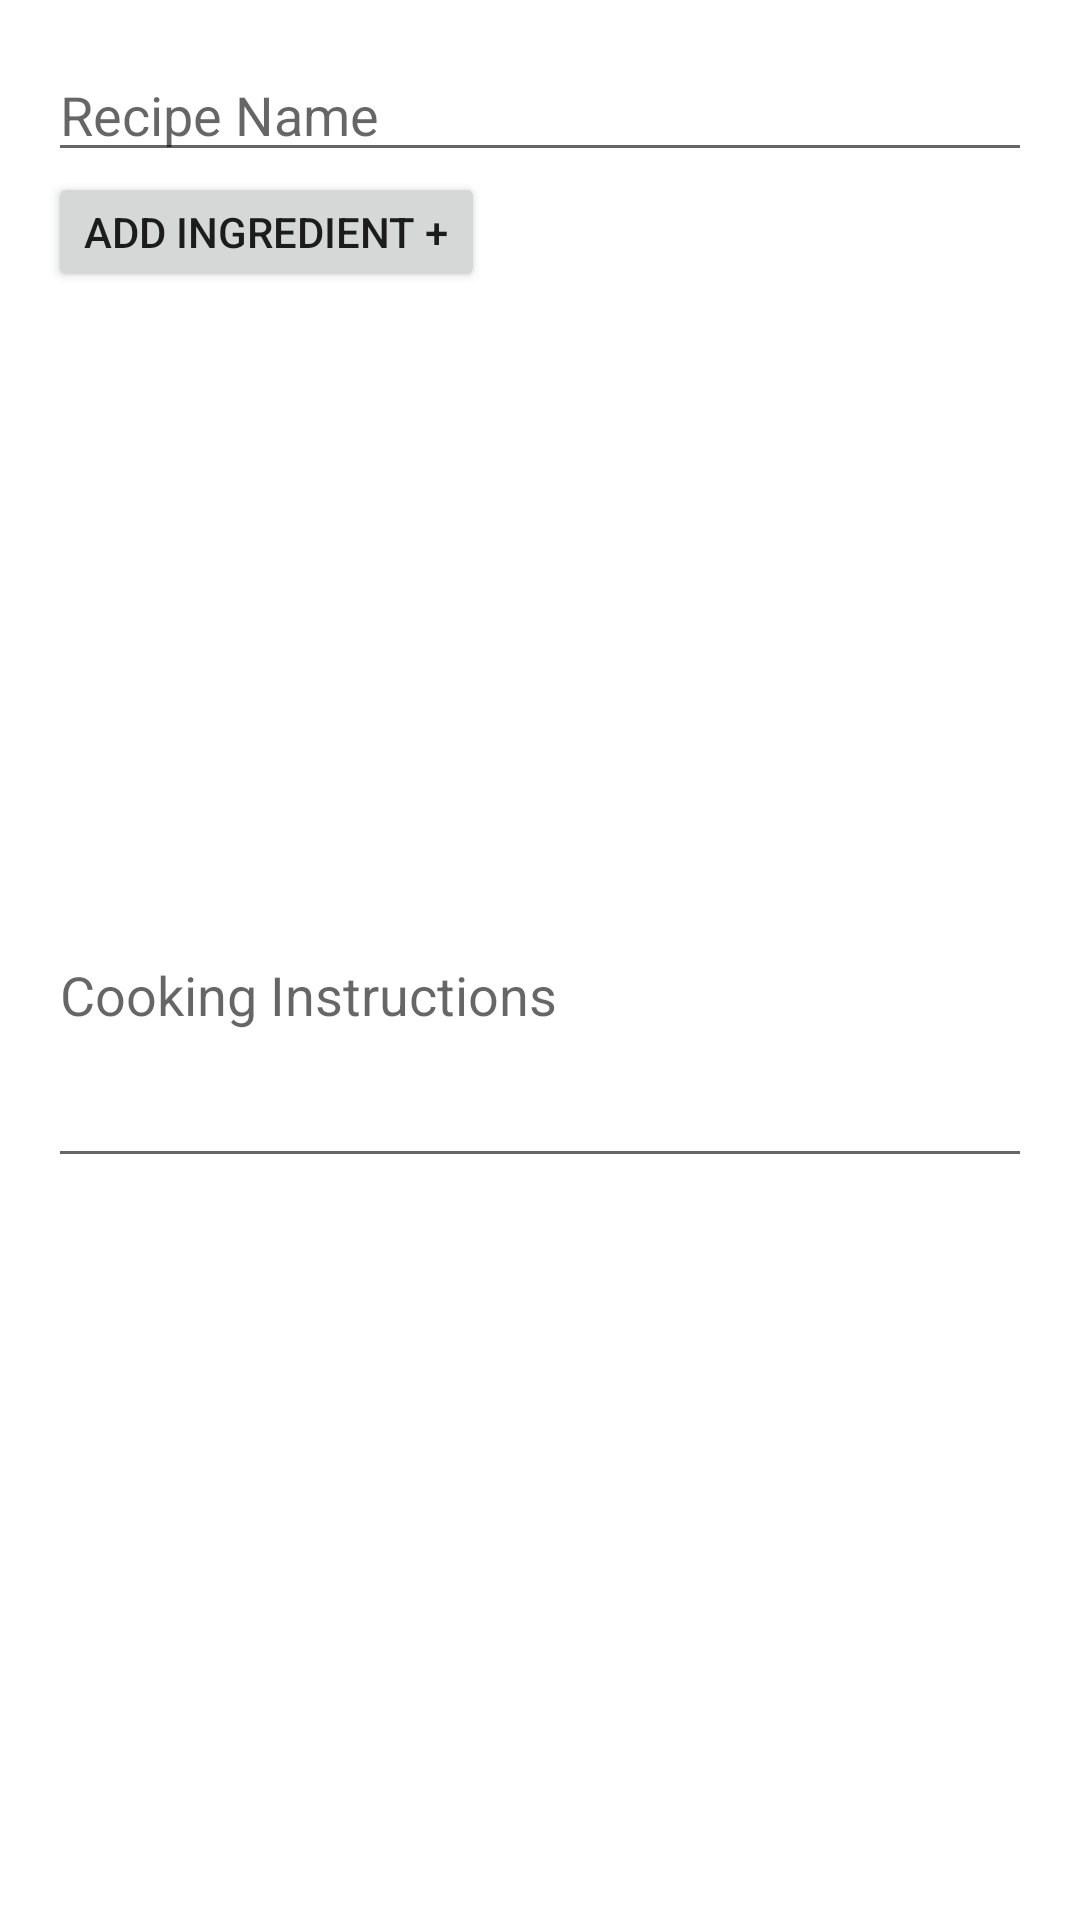

Reconstruct the res/layout file that produces this screen, plus the resources it refers to.
<!-- AndroidManifest.xml: application theme Theme.DishProject -->
<!-- res/layout/layout_add_dialog.xml -->
<?xml version="1.0" encoding="utf-8"?>
<LinearLayout xmlns:android="http://schemas.android.com/apk/res/android"
    android:layout_width="match_parent"
    android:layout_height="match_parent"
    android:padding="16dp"
    android:orientation="vertical">

    <EditText
        android:id="@+id/add_recipe_name"
        android:layout_width="match_parent"
        android:layout_height="wrap_content"
        android:hint="Recipe Name"
        ></EditText>
    <Button
        android:id="@+id/button_add_ingredient"
        android:layout_width="wrap_content"
        android:layout_height="40dp"
        android:text="Add Ingredient +"
        ></Button>
    <ScrollView
        xmlns:android="http://schemas.android.com/apk/res/android"
        android:layout_width="fill_parent"
        android:layout_height="170dp">
    <LinearLayout
        android:id="@+id/layout_list"
        android:layout_width="match_parent"
        android:layout_height="wrap_content"
        android:orientation="vertical">
        

    </LinearLayout>
    </ScrollView>
    <EditText
        android:id="@+id/add_recipe_directions"
        android:layout_width="match_parent"
        android:layout_height="wrap_content"
        android:hint="Cooking Instructions "
        android:lines="5"

        ></EditText>




</LinearLayout>
<!-- resources referenced by this layout -->
<resources>
  <style name="Theme.DishProject" parent="Theme.MaterialComponents.DayNight.DarkActionBar">
          
          <item name="colorPrimary">@color/purple_500</item>
          <item name="colorPrimaryVariant">@color/purple_700</item>
          <item name="colorOnPrimary">@color/white</item>
          
          <item name="colorSecondary">@color/teal_200</item>
          <item name="colorSecondaryVariant">@color/teal_700</item>
          <item name="colorOnSecondary">@color/black</item>
          
          <item name="android:statusBarColor" tools:targetApi="l">?attr/colorPrimaryVariant</item>
          
      </style>
  <!-- not gathered from this repository: default colours our renderer supplied (Android Studio template values) -->
  <color name="purple_500">#FF6200EE</color>
  <color name="purple_700">#FF3700B3</color>
  <color name="teal_200">#FF03DAC5</color>
  <color name="teal_700">#FF018786</color>
  <color name="black">#FF000000</color>
  <color name="white">#FFFFFFFF</color>
</resources>
